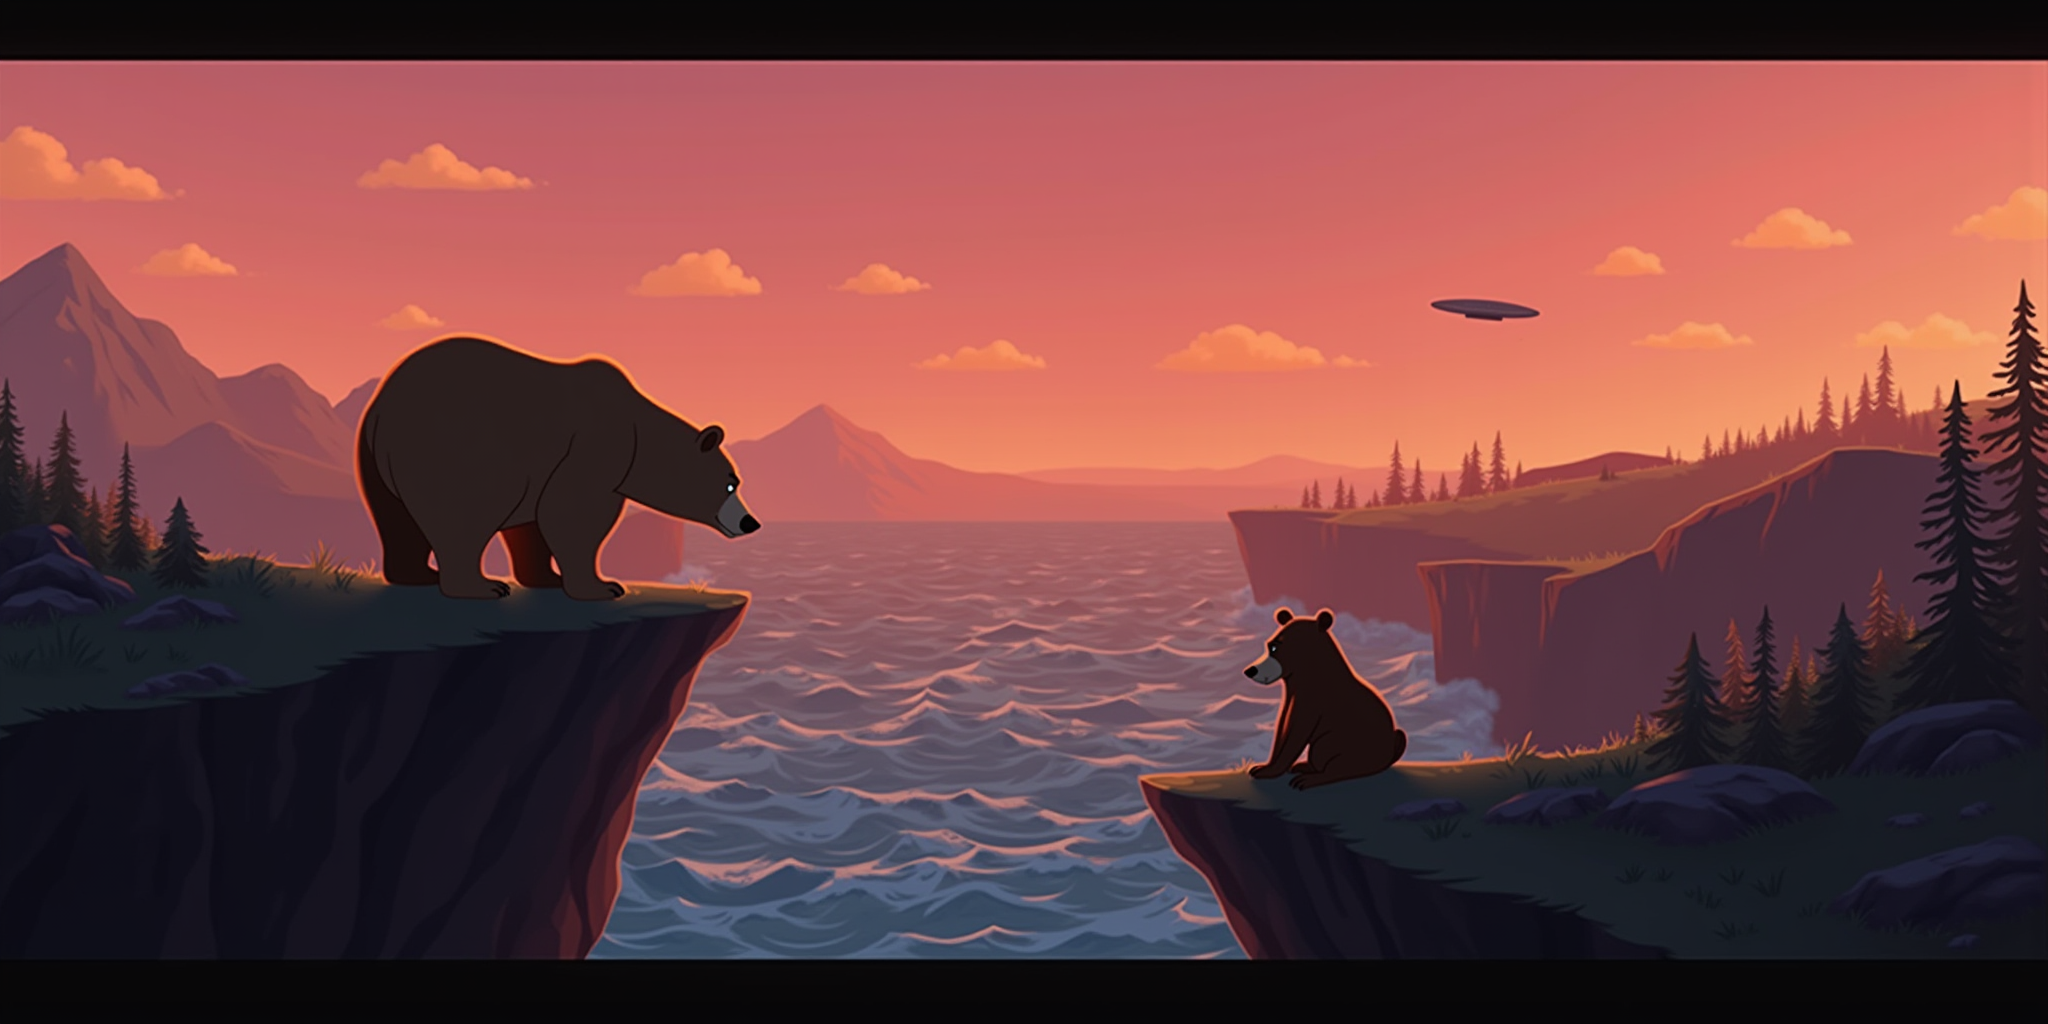
Generation parameters embedded in this image by ComfyUI (PNG 'prompt' text chunk: the API-format workflow graph, JSON):
{"5":{"inputs":{"width":2048,"height":1024,"batch_size":1},"class_type":"EmptyLatentImage"},"6":{"inputs":{"text":"create a 4 scene sequence with a black border between the tiles. a side profile view of a grizzly bear standing on the edge of a cliffside with rough waters below, golden hour with a pinkish sky sunset a mountain range visible off on the horizon in the style of a Pixar animated film.   First scene bear is in a calm state.  Second scene bear is looking towards the clouds.  Third scene bear is sitting down.  Fourth scene bear is laying down and a UFO is in the sky.","clip":["11",0]},"class_type":"CLIPTextEncode"},"8":{"inputs":{"samples":["13",0],"vae":["10",0]},"class_type":"VAEDecode"},"9":{"inputs":{"filename_prefix":"ComfyUI"},"class_type":"SaveImage"},"10":{"inputs":{"vae_name":"ae.safetensors"},"class_type":"VAELoader"},"11":{"inputs":{"clip_name1":"t5xxl_fp8_e4m3fn.safetensors","clip_name2":"clip_l.safetensors","type":"flux"},"class_type":"DualCLIPLoader"},"12":{"inputs":{"unet_name":"flux1-dev.safetensors","weight_dtype":"default"},"class_type":"UNETLoader"},"13":{"inputs":{"noise":["25",0],"guider":["22",0],"sampler":["16",0],"sigmas":["17",0],"latent_image":["5",0]},"class_type":"SamplerCustomAdvanced"},"16":{"inputs":{"sampler_name":"euler"},"class_type":"KSamplerSelect"},"17":{"inputs":{"scheduler":"simple","steps":20,"denoise":1.0,"model":["12",0]},"class_type":"BasicScheduler"},"22":{"inputs":{"model":["12",0],"conditioning":["6",0]},"class_type":"BasicGuider"},"25":{"inputs":{"noise_seed":227355662280838},"class_type":"RandomNoise"},"26":{"inputs":{"images":["8",0]},"class_type":"PreviewImage"}}